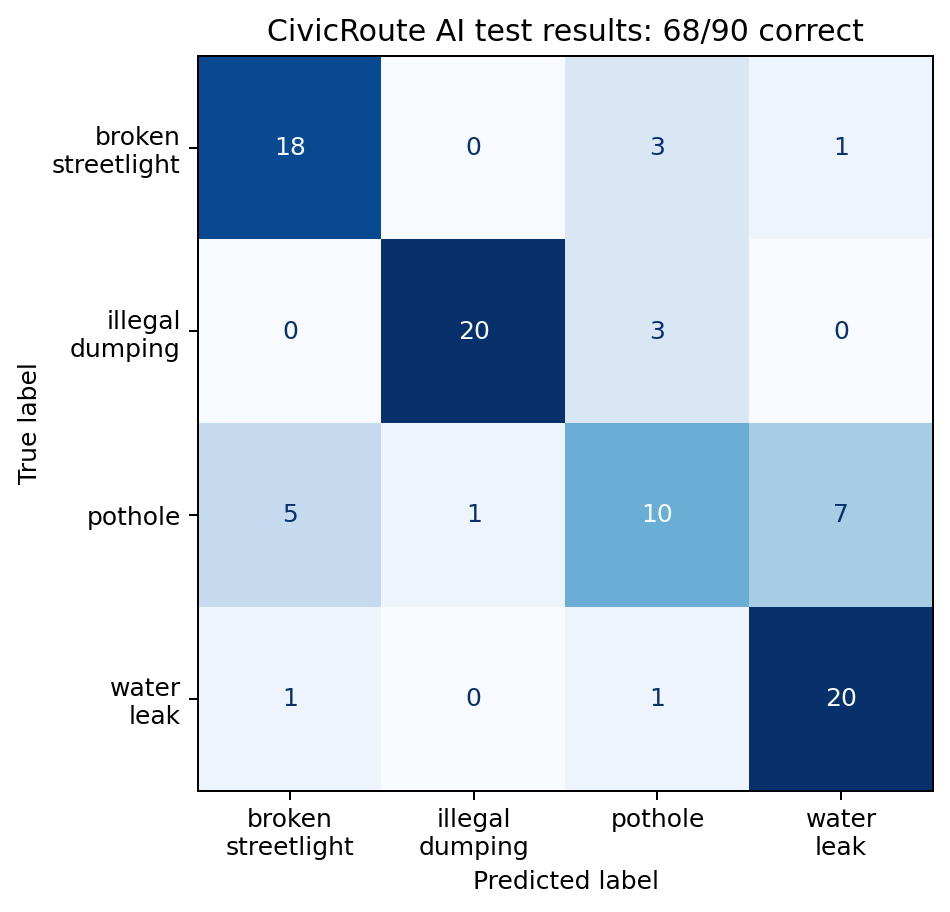

The file beside this chart, header and first rows:
, broken_streetlight, illegal_dumping, pothole, water_leak
broken_streetlight, 18, 0, 3, 1
illegal_dumping, 0, 20, 3, 0
pothole, 5, 1, 10, 7
water_leak, 1, 0, 1, 20
